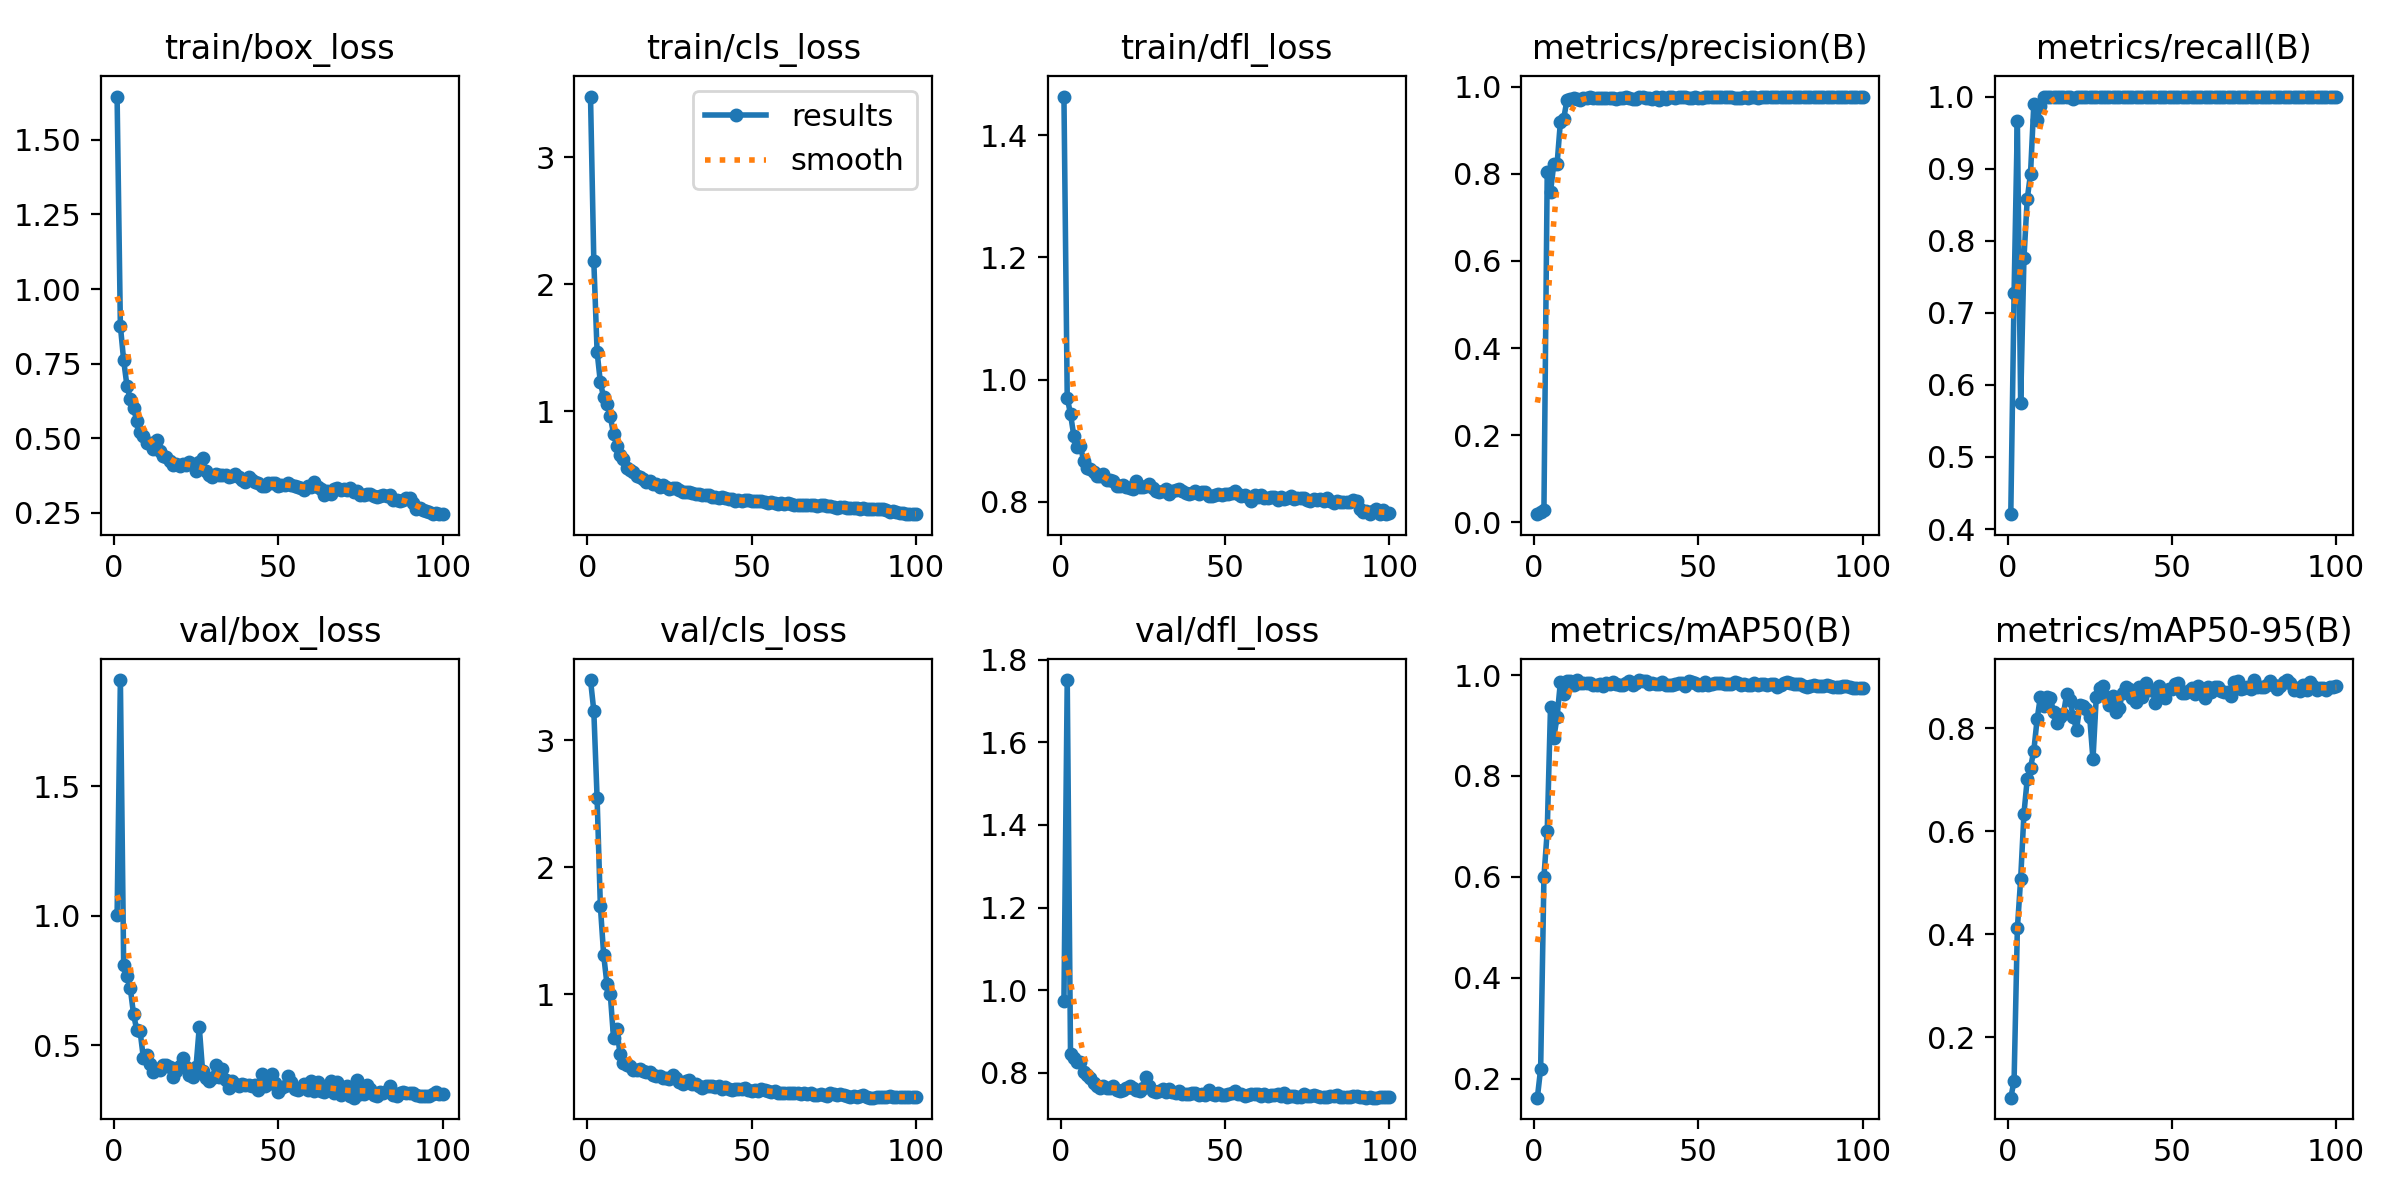

The table this chart was drawn from, first rows:
epoch, time, train/box_loss, train/cls_loss, train/dfl_loss, metrics/precision(B), metrics/recall(B), metrics/mAP50(B), metrics/mAP50-95(B), val/box_loss, val/cls_loss, val/dfl_loss, lr/pg0, lr/pg1, lr/pg2
1, 33, 1.645, 3.481, 1.464, 0.01857, 0.4207, 0.1624, 0.08268, 1.002, 3.472, 0.9744, 0.0002715, 0.0002715, 0.0002715
2, 61.05, 0.8763, 2.185, 0.9705, 0.02362, 0.7272, 0.2199, 0.1152, 1.911, 3.23, 1.751, 0.0005518, 0.0005518, 0.0005518
3, 87.82, 0.7613, 1.468, 0.9435, 0.02896, 0.9667, 0.6, 0.4113, 0.8095, 2.545, 0.8463, 0.0008264, 0.0008264, 0.0008264
4, 114.3, 0.6756, 1.226, 0.9081, 0.8051, 0.5748, 0.6908, 0.5073, 0.7656, 1.692, 0.836, 0.001095, 0.001095, 0.001095
5, 140.7, 0.6319, 1.107, 0.8901, 0.7586, 0.7755, 0.937, 0.6341, 0.7207, 1.307, 0.8262, 0.001359, 0.001359, 0.001359
6, 167.5, 0.6017, 1.053, 0.891, 0.8221, 0.8578, 0.8761, 0.7012, 0.6197, 1.079, 0.8259, 0.001358, 0.001358, 0.001358
7, 194.2, 0.5573, 0.9605, 0.8672, 0.8223, 0.8927, 0.9169, 0.7234, 0.5571, 1.004, 0.8025, 0.001344, 0.001344, 0.001344
8, 220.7, 0.5225, 0.8207, 0.8549, 0.9187, 0.9892, 0.9858, 0.7562, 0.5528, 0.6546, 0.7938, 0.00133, 0.00133, 0.00133
9, 247.4, 0.5076, 0.7237, 0.8531, 0.926, 0.9677, 0.9625, 0.8172, 0.4495, 0.7219, 0.7862, 0.001316, 0.001316, 0.001316
10, 273.9, 0.4849, 0.65, 0.8493, 0.969, 0.9875, 0.9883, 0.8611, 0.4607, 0.5257, 0.7745, 0.001302, 0.001302, 0.001302
11, 301, 0.4857, 0.6193, 0.8428, 0.9712, 1, 0.9882, 0.8432, 0.4273, 0.4585, 0.7679, 0.001288, 0.001288, 0.001288
12, 328.2, 0.4653, 0.5537, 0.8416, 0.9733, 1, 0.9804, 0.8605, 0.395, 0.4406, 0.7633, 0.001273, 0.001273, 0.001273
13, 355.2, 0.4936, 0.5381, 0.8454, 0.9721, 0.9987, 0.9893, 0.8594, 0.4073, 0.4305, 0.7671, 0.001259, 0.001259, 0.001259
14, 382.4, 0.4587, 0.5162, 0.8348, 0.9699, 1, 0.9843, 0.8323, 0.4041, 0.4027, 0.7633, 0.001245, 0.001245, 0.001245
15, 409.2, 0.4395, 0.4892, 0.8359, 0.9738, 1, 0.9847, 0.8105, 0.4232, 0.4, 0.7629, 0.001231, 0.001231, 0.001231
16, 436.5, 0.4368, 0.4811, 0.8338, 0.9748, 1, 0.9836, 0.8214, 0.4241, 0.4069, 0.7672, 0.001217, 0.001217, 0.001217
17, 463.6, 0.424, 0.4655, 0.8256, 0.9769, 0.9991, 0.985, 0.8273, 0.4162, 0.3963, 0.7593, 0.001203, 0.001203, 0.001203
18, 490.7, 0.409, 0.441, 0.8252, 0.9746, 1, 0.9811, 0.8662, 0.3761, 0.3836, 0.7556, 0.001189, 0.001189, 0.001189
19, 518, 0.415, 0.4452, 0.8276, 0.9727, 1, 0.9796, 0.8539, 0.3983, 0.3864, 0.7572, 0.001174, 0.001174, 0.001174
20, 545, 0.4087, 0.4264, 0.8248, 0.9748, 0.9965, 0.9814, 0.8224, 0.4183, 0.3665, 0.7624, 0.00116, 0.00116, 0.00116
21, 572.1, 0.4142, 0.4225, 0.8227, 0.9747, 1, 0.9787, 0.7968, 0.4518, 0.3555, 0.7678, 0.001146, 0.001146, 0.001146
22, 599.1, 0.4092, 0.404, 0.8216, 0.9737, 1, 0.9836, 0.8445, 0.4141, 0.3539, 0.7643, 0.001132, 0.001132, 0.001132
23, 626.1, 0.4219, 0.4166, 0.8339, 0.9737, 1, 0.9829, 0.8433, 0.3833, 0.3417, 0.7594, 0.001118, 0.001118, 0.001118
24, 653.1, 0.4138, 0.4003, 0.8243, 0.9747, 1, 0.9858, 0.8369, 0.3773, 0.3364, 0.7564, 0.001104, 0.001104, 0.001104
25, 680.2, 0.39, 0.3878, 0.8247, 0.9719, 1, 0.9815, 0.8216, 0.4137, 0.3326, 0.763, 0.001089, 0.001089, 0.001089
26, 707.5, 0.4194, 0.3914, 0.8264, 0.9748, 1, 0.9796, 0.7395, 0.5695, 0.366, 0.7904, 0.001075, 0.001075, 0.001075
27, 734.4, 0.4342, 0.3928, 0.8293, 0.9727, 1, 0.9811, 0.8607, 0.4008, 0.3362, 0.767, 0.001061, 0.001061, 0.001061
28, 762.2, 0.3909, 0.3808, 0.8224, 0.9753, 1, 0.9851, 0.879, 0.3735, 0.3052, 0.7555, 0.001047, 0.001047, 0.001047
29, 789.7, 0.3767, 0.3639, 0.8168, 0.9745, 1, 0.9873, 0.8817, 0.3602, 0.2961, 0.7523, 0.001033, 0.001033, 0.001033
30, 816.7, 0.3713, 0.3588, 0.8155, 0.9725, 1, 0.9807, 0.8612, 0.3727, 0.3165, 0.7558, 0.001019, 0.001019, 0.001019
31, 843.8, 0.3788, 0.358, 0.8172, 0.9716, 1, 0.9842, 0.8444, 0.4234, 0.3211, 0.7608, 0.001005, 0.001005, 0.001005
32, 870.7, 0.3775, 0.3526, 0.8208, 0.9761, 1, 0.99, 0.8634, 0.3782, 0.2949, 0.7533, 0.0009904, 0.0009904, 0.0009904
33, 897.9, 0.376, 0.3458, 0.8124, 0.9751, 1, 0.9886, 0.8308, 0.4059, 0.2913, 0.76, 0.0009763, 0.0009763, 0.0009763
34, 925.1, 0.3784, 0.3478, 0.8176, 0.9749, 1, 0.9879, 0.8395, 0.3642, 0.2798, 0.753, 0.0009621, 0.0009621, 0.0009621
35, 952.5, 0.3689, 0.3372, 0.8198, 0.9746, 1, 0.9825, 0.8692, 0.3344, 0.2611, 0.7502, 0.000948, 0.000948, 0.000948
36, 979.3, 0.3748, 0.3358, 0.8216, 0.9724, 1, 0.985, 0.8801, 0.3622, 0.2766, 0.7549, 0.0009339, 0.0009339, 0.0009339
37, 1006, 0.3797, 0.3341, 0.8179, 0.9769, 1, 0.9821, 0.8753, 0.3497, 0.2752, 0.7489, 0.0009197, 0.0009197, 0.0009197
38, 1033, 0.371, 0.3247, 0.8141, 0.9696, 1, 0.9822, 0.8586, 0.343, 0.273, 0.7493, 0.0009056, 0.0009056, 0.0009056
39, 1060, 0.361, 0.3191, 0.8119, 0.9767, 1, 0.9854, 0.8519, 0.3485, 0.2689, 0.7492, 0.0008914, 0.0008914, 0.0008914
40, 1087, 0.3528, 0.3109, 0.8147, 0.9707, 1, 0.9807, 0.8806, 0.3463, 0.2727, 0.7504, 0.0008773, 0.0008773, 0.0008773
41, 1114, 0.3719, 0.3189, 0.8179, 0.9759, 1, 0.9793, 0.8612, 0.3469, 0.2567, 0.7501, 0.0008631, 0.0008631, 0.0008631
42, 1140, 0.3606, 0.313, 0.8131, 0.9763, 1, 0.98, 0.8877, 0.3428, 0.2691, 0.7463, 0.000849, 0.000849, 0.000849
43, 1167, 0.3538, 0.3043, 0.8159, 0.9749, 1, 0.9822, 0.8746, 0.3464, 0.2544, 0.749, 0.0008348, 0.0008348, 0.0008348
44, 1194, 0.3486, 0.3025, 0.8157, 0.9766, 1, 0.985, 0.8746, 0.325, 0.2451, 0.7464, 0.0008207, 0.0008207, 0.0008207
45, 1221, 0.3393, 0.2939, 0.809, 0.9763, 1, 0.985, 0.8491, 0.3896, 0.251, 0.759, 0.0008065, 0.0008065, 0.0008065
46, 1248, 0.3397, 0.2951, 0.8088, 0.9762, 1, 0.9786, 0.882, 0.3407, 0.2549, 0.7487, 0.0007924, 0.0007924, 0.0007924
47, 1275, 0.3498, 0.2913, 0.8104, 0.9747, 1, 0.9875, 0.8744, 0.3478, 0.2501, 0.7465, 0.0007782, 0.0007782, 0.0007782
48, 1302, 0.3497, 0.295, 0.8132, 0.9743, 1, 0.9858, 0.8588, 0.3877, 0.2617, 0.752, 0.0007641, 0.0007641, 0.0007641
49, 1329, 0.3512, 0.2951, 0.8108, 0.9753, 1, 0.9843, 0.8766, 0.3516, 0.2477, 0.7461, 0.0007499, 0.0007499, 0.0007499
50, 1356, 0.3415, 0.2906, 0.8124, 0.9747, 1, 0.981, 0.8767, 0.3196, 0.2392, 0.7452, 0.0007358, 0.0007358, 0.0007358
51, 1383, 0.3424, 0.2904, 0.8123, 0.9735, 1, 0.9807, 0.8854, 0.3339, 0.245, 0.7482, 0.0007216, 0.0007216, 0.0007216
52, 1411, 0.3443, 0.2918, 0.8138, 0.9756, 1, 0.9854, 0.8869, 0.3412, 0.2365, 0.751, 0.0007075, 0.0007075, 0.0007075
53, 1438, 0.3509, 0.2891, 0.8177, 0.9757, 1, 0.9808, 0.8679, 0.3802, 0.2494, 0.7548, 0.0006934, 0.0006934, 0.0006934
54, 1465, 0.3444, 0.2803, 0.813, 0.9756, 1, 0.9822, 0.8685, 0.3574, 0.2439, 0.749, 0.0006792, 0.0006792, 0.0006792
55, 1492, 0.3385, 0.2773, 0.8091, 0.9754, 1, 0.9842, 0.8729, 0.3291, 0.24, 0.7474, 0.0006651, 0.0006651, 0.0006651
56, 1519, 0.3363, 0.2794, 0.8118, 0.975, 1, 0.9851, 0.8772, 0.3245, 0.2294, 0.7449, 0.0006509, 0.0006509, 0.0006509
57, 1545, 0.3318, 0.2727, 0.807, 0.9752, 1, 0.9843, 0.8664, 0.3335, 0.237, 0.7454, 0.0006368, 0.0006368, 0.0006368
58, 1572, 0.3275, 0.2683, 0.8014, 0.9758, 1, 0.9825, 0.8812, 0.3477, 0.2239, 0.7484, 0.0006226, 0.0006226, 0.0006226
59, 1599, 0.3394, 0.275, 0.8108, 0.9759, 1, 0.9821, 0.8721, 0.3265, 0.2208, 0.7475, 0.0006085, 0.0006085, 0.0006085
60, 1626, 0.3375, 0.2688, 0.8085, 0.9751, 1, 0.9815, 0.8586, 0.3593, 0.2251, 0.7493, 0.0005943, 0.0005943, 0.0005943
... 40 more rows
